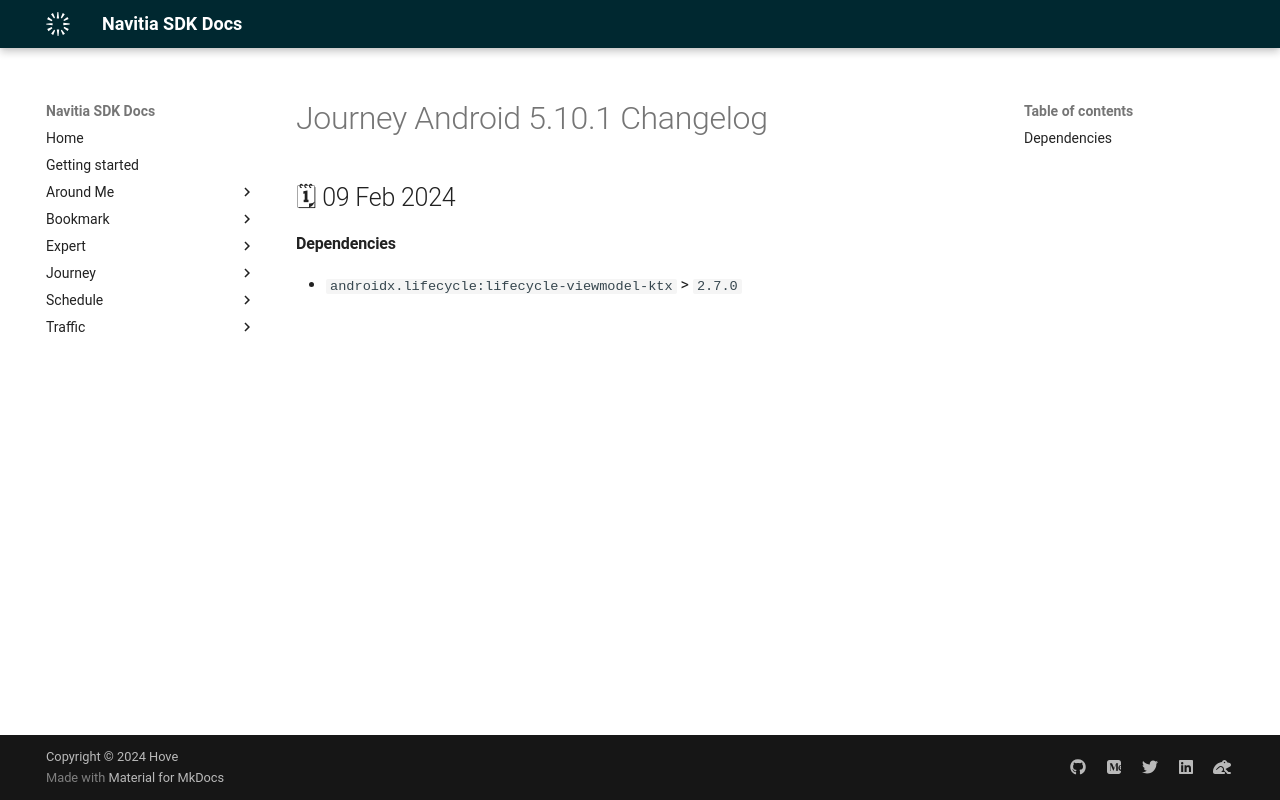

repository: hove-io/navitia_sdk_docs · page: journey/android/releases/5.10.1/index.html · generator: mkdocs

---
title: Journey Android 5.10.1 - Changelog - Navitia SDK Docs
---

# Journey Android 5.10.1 Changelog

<h2>🗓 09 Feb 2024</h2>

#### Dependencies
- `androidx.lifecycle:lifecycle-viewmodel-ktx` > `2.7.0`
